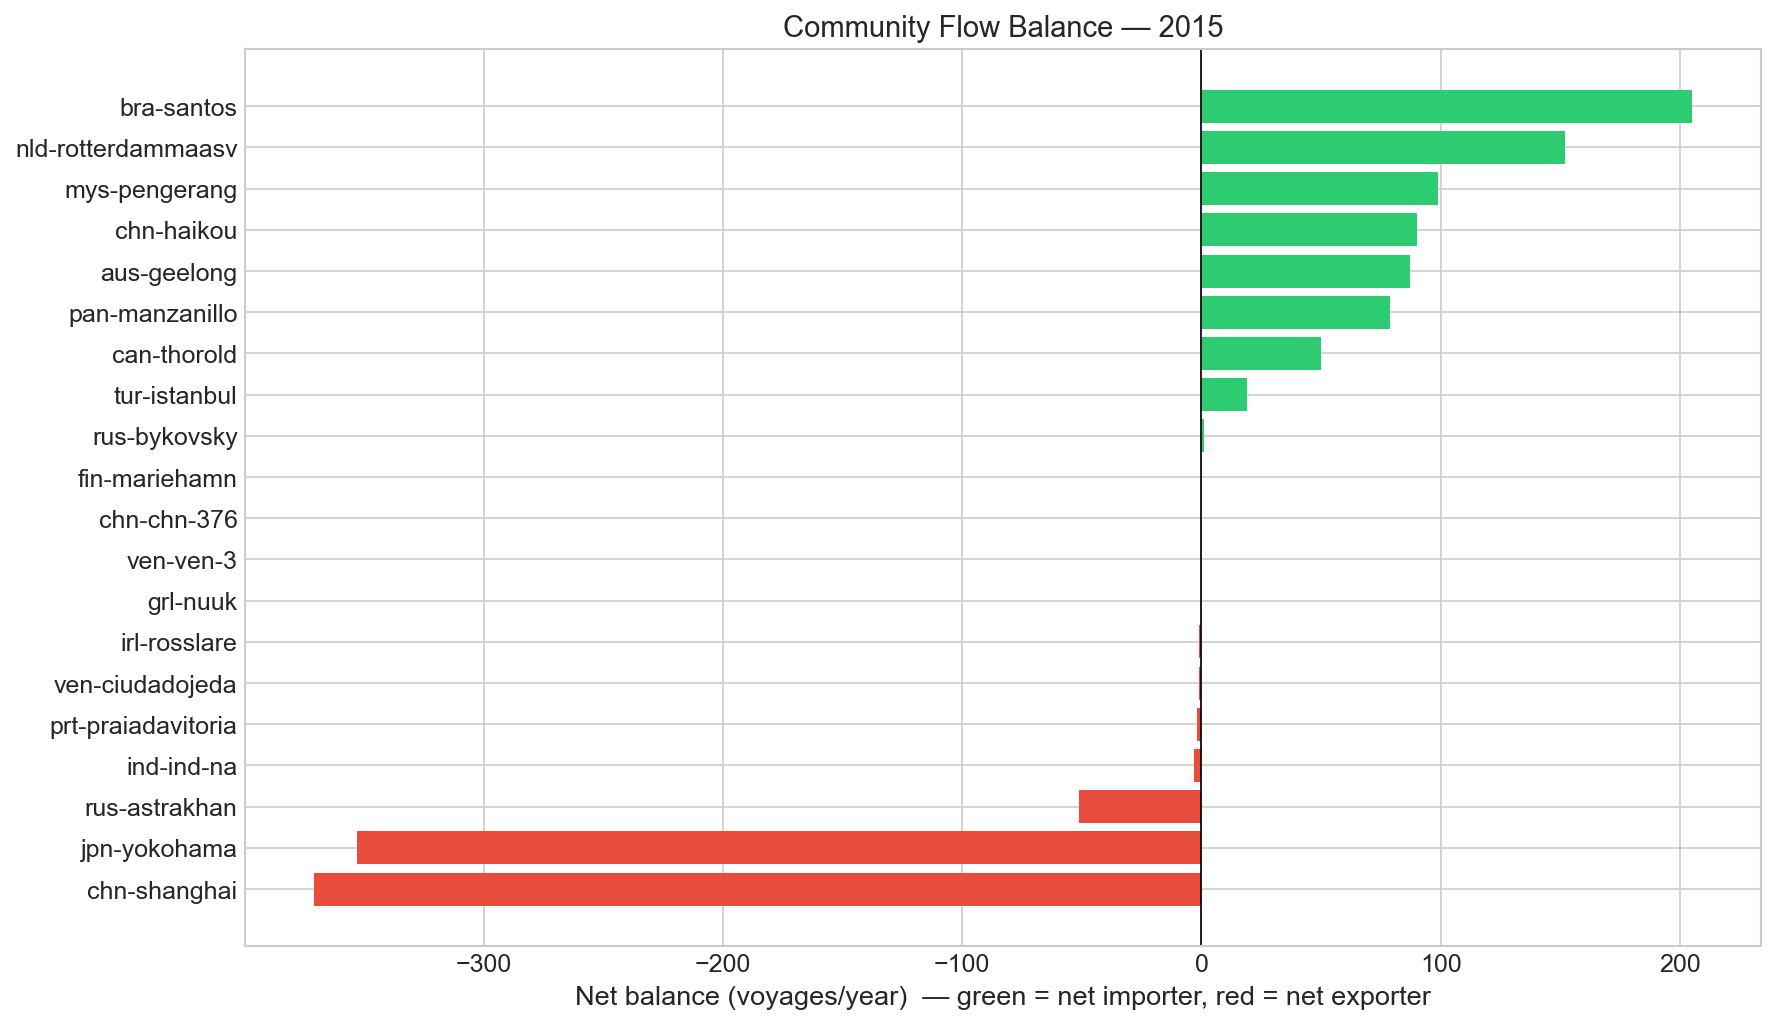

The data file committed next to this chart (first rows):
Comm ID, Top port (hub), Size, Inflow, Outflow, Balance, Balance %, Role
6, bra-santos, 311, 13183, 12978, 205, 0.8, net importer
15, nld-rotterdammaasv, 1990, 18313, 18161, 152, 0.4, net importer
8, mys-pengerang, 715, 39473, 39374, 99, 0.1, net importer
3, chn-haikou, 406, 57377, 57287, 90, 0.1, net importer
4, aus-geelong, 192, 6123, 6036, 87, 0.7, net importer
9, pan-manzanillo, 765, 12762, 12683, 79, 0.3, net importer
13, can-thorold, 155, 1631, 1581, 50, 1.6, net importer
7, tur-istanbul, 970, 21063, 21044, 19, 0.0, net importer
18, rus-bykovsky, 6, 4, 3, 1, 14.3, net importer
14, grl-nuuk, 14, 47, 47, 0, 0.0, balanced
17, fin-mariehamn, 10, 36, 36, 0, 0.0, balanced
19, chn-chn-376, 8, 15, 15, 0, 0.0, balanced
16, ven-ven-3, 3, 4, 4, 0, 0.0, balanced
12, svk-gabcikovo, 148, 93, 93, 0, 0.0, balanced
26, aus-cowancreek, 4, 0, 0, 0, 0.0, balanced
27, ven-ciudadojeda, 6, 1, 2, -1, -33.3, net exporter
5, irl-rosslare, 6, 92, 93, -1, -0.5, net exporter
10, prt-praiadavitoria, 8, 20, 22, -2, -4.8, net exporter
1, ind-ind-na, 4, 14, 17, -3, -9.7, net exporter
11, rus-astrakhan, 60, 274, 325, -51, -8.5, net exporter
2, jpn-yokohama, 615, 41421, 41774, -353, -0.4, net exporter
0, chn-shanghai, 689, 71022, 71393, -371, -0.3, net exporter
